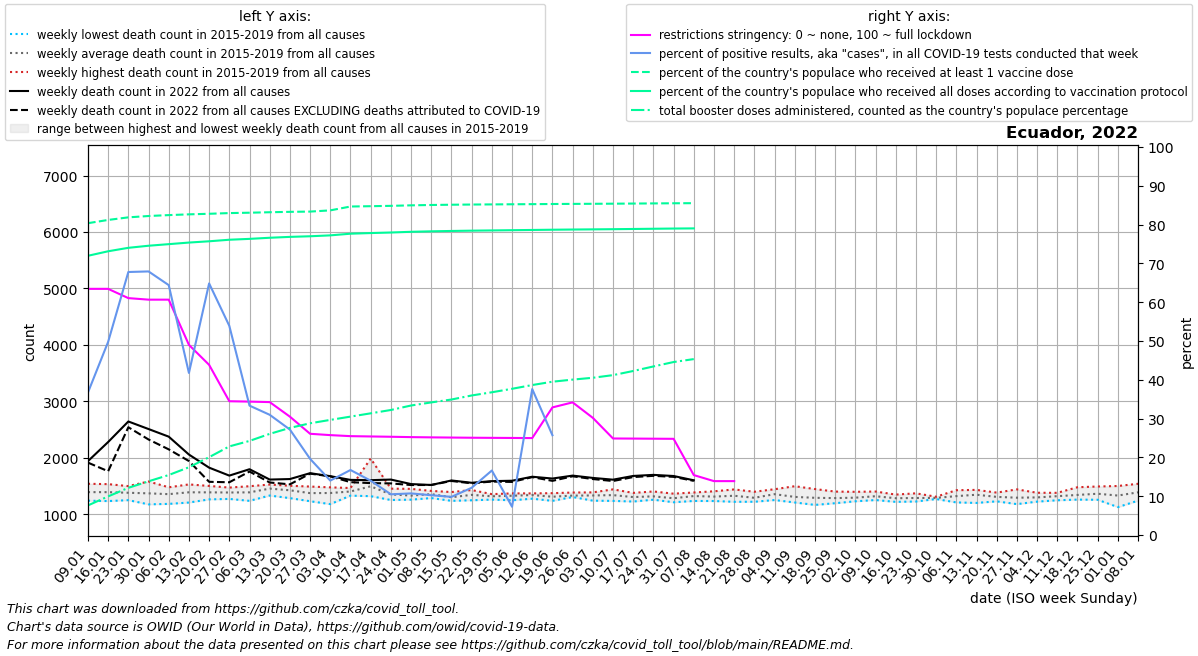

Source data for this figure (header and first rows):
date, location, time_unit, time, deaths_2010_all_ages, deaths_2011_all_ages, deaths_2012_all_ages, deaths_2013_all_ages, deaths_2014_all_ages, deaths_2015_all_ages, deaths_2016_all_ages, deaths_2017_all_ages, deaths_2018_all_ages, deaths_2019_all_ages, deaths_2020_all_ages, deaths_2021_all_ages, deaths_2022_all_ages, new_deaths, new_cases_smoothed, new_tests_smoothed, positive_test_percent, stringency_index, people_vaccinated, people_fully_vaccinated
2022-01-09, Ecuador, weekly, 1, , , , , , 1327, 1241, 1351, 1502, 1540, 1370, 2006, 1941, 26.0, 12043, 32918, 36.72, 63.43, 14301246, 12806230
2022-01-16, Ecuador, weekly, 2, , , , , , 1234, 1270, 1426, 1496, 1534, 1566, 2194, 2280, 518.0, 36366, 70752, 49.79, 63.43, 14449861, 13013206
2022-01-23, Ecuador, weekly, 3, , , , , , 1305, 1250, 1359, 1492, 1499, 1517, 2342, 2644, 102.0, 60711, 89726, 67.77, 61.05, 14568316, 13171288
2022-01-30, Ecuador, weekly, 4, , , , , , 1176, 1265, 1303, 1581, 1528, 1461, 2209, 2510, 185.0, 50904, 74990, 67.92, 60.65, 14630285, 13266826
2022-02-06, Ecuador, weekly, 5, , , , , , 1184, 1339, 1364, 1418, 1478, 1361, 2234, 2375, 225.0, 44725, 69428, 64.39, 60.65, 14671515, 13339457
2022-02-13, Ecuador, weekly, 6, , , , , , 1208, 1391, 1423, 1395, 1529, 1429, 2214, 2058, 115.0, 23810, 56039, 41.76, 49, 14706683, 13412589
2022-02-20, Ecuador, weekly, 7, , , , , , 1301, 1264, 1400, 1502, 1475, 1508, 2252, 1826, 251.0, 28879, 44536, 64.83, 43.85, 14732385, 13471358
2022-02-27, Ecuador, weekly, 8, , , , , , 1272, 1291, 1473, 1451, 1441, 1479, 2276, 1685, 118.0, 19504, 36300, 53.9, 34.48, 14764208, 13541855
2022-03-06, Ecuador, weekly, 9, , , , , , 1238, 1327, 1497, 1413, 1467, 1544, 2221, 1798, 41.0, 8810, 26536, 33.34, 34.38, 14781554, 13581738
2022-03-13, Ecuador, weekly, 10, , , , , , 1332, 1470, 1527, 1432, 1513, 1440, 2423, 1615, 52.0, 9754, 31200, 30.98, 34.25, 14803164, 13632784
2022-03-20, Ecuador, weekly, 11, , , , , , 1286, 1434, 1500, 1399, 1505, 1473, 2634, 1624, 94.0, 7112, 26192, 27.17, 30.5, 14821384, 13673055
2022-03-27, Ecuador, weekly, 12, , , , , , 1231, 1389, 1491, 1283, 1480, 1525, 2713, 1728, 8.0, 5462, 27734, 19.63, 26.09, 14833073, 13701421
2022-04-03, Ecuador, weekly, 13, , , , , , 1180, 1466, 1477, 1330, 1430, 3766, 2856, 1675, 3.0, 3713, 26172, 14.03, 25.74, 14888953, 13742435
2022-04-10, Ecuador, weekly, 14, , , , , , 1330, 1399, 1441, 1383, 1465, 7227, 3049, 1609, 40.0, 3514, 20976, 16.76, 25.48, 15065266, 13819032
2022-04-17, Ecuador, weekly, 15, , , , , , 1321, 1987, 1411, 1369, 1389, 6404, 3145, 1604, 52.0, 2557, 18288, 14.01, 25.4, 15080492, 13847987
2022-04-24, Ecuador, weekly, 16, , , , , , 1253, 1302, 1454, 1334, 1417, 4480, 3267, 1615, 68.0, 1818, 17337, 10.49, 25.32, 15096240, 13873603
2022-05-01, Ecuador, weekly, 17, , , , , , 1310, 1259, 1321, 1316, 1450, 3487, 3091, 1535, 17.0, 1616, 15116, 10.72, 25.23, 15119395, 13906116
2022-05-08, Ecuador, weekly, 18, , , , , , 1287, 1363, 1363, 1356, 1414, 2845, 2897, 1519, 0.0, 1280, 12408, 10.26, 25.17, 15136165, 13927972
2022-05-15, Ecuador, weekly, 19, , , , , , 1288, 1238, 1394, 1274, 1315, 2614, 2580, 1599, 9.0, 1360, 13865, 9.834, 25.12, 15147816, 13944590
2022-05-22, Ecuador, weekly, 20, , , , , , 1335, 1248, 1352, 1429, 1355, 2311, 2386, 1558, 10.0, 1726, 14188, 12.18, 25.07, 15156331, 13958410
2022-05-29, Ecuador, weekly, 21, , , , , , 1340, 1260, 1357, 1286, 1349, 2186, 2185, 1587, 7.0, 2359, 14190, 16.62, 25.04, 15162414, 13969112
2022-06-05, Ecuador, weekly, 22, , , , , , 1366, 1293, 1362, 1248, 1370, 2117, 2001, 1594, 21.0, 2282, 34002, 7.29, 25.01, 15168493, 13980009
2022-06-12, Ecuador, weekly, 23, , , , , , 1345, 1276, 1364, 1370, 1350, 2085, 1980, 1665, 7.0, 8747, 24255, 37.61, 24.98, 15174285, 13990480
2022-06-19, Ecuador, weekly, 24, , , , , , 1238, 1242, 1344, 1357, 1374, 2179, 1934, 1633, 41.0, 6962, 21894, 25.71, 32.89, 15180532, 14001368
2022-06-26, Ecuador, weekly, 25, , , , , , 1322, 1333, 1306, 1309, 1385, 2147, 1916, 1685, 12.0, 5589, , , 34.18, 15185751, 14010132
2022-07-03, Ecuador, weekly, 26, , , , , , 1318, 1241, 1342, 1388, 1377, 2136, 1829, 1644, 20.0, 8323, , , 30.19, 15190416, 14017804
2022-07-10, Ecuador, weekly, 27, , , , , , 1291, 1237, 1313, 1415, 1441, 2241, 1885, 1613, 24.0, 9055, , , 24.88, 15195266, 14025937
2022-07-17, Ecuador, weekly, 28, , , , , , 1243, 1226, 1379, 1368, 1308, 2428, 1815, 1679, 20.0, 9542, , , 24.85, 15201361, 14035441
2022-07-24, Ecuador, weekly, 29, , , , , , 1285, 1258, 1317, 1324, 1404, 2533, 1745, 1698, 17.0, 16357, , , 24.82, 15207782, 14045395
2022-07-31, Ecuador, weekly, 30, , , , , , 1213, 1248, 1312, 1283, 1365, 2567, 1767, 1678, 15.0, 16366, , , 24.79, 15214374, 14055440
2022-08-07, Ecuador, weekly, 31, , , , , , 1236, 1243, 1386, 1376, 1372, 2539, 1624, 1602, 10.0, 12527, , , 15.44, 15219102, 14062314
2022-08-14, Ecuador, weekly, 32, , , , , , 1235, 1308, 1262, 1355, 1407, 2480, 1589, , 0.0, 3831, , , 13.89, , 
2022-08-21, Ecuador, weekly, 33, , , , , , 1221, 1238, 1306, 1440, 1436, 2376, 1550, , 1.0, 5911, , , 13.89, , 
2022-08-28, Ecuador, weekly, 34, , , , , , 1252, 1267, 1222, 1318, 1399, 2195, 1616, , , , , , , , 
2022-09-04, Ecuador, weekly, 35, , , , , , 1252, 1346, 1294, 1444, 1444, 2080, 1572, , , , , , , , 
2022-09-11, Ecuador, weekly, 36, , , , , , 1209, 1213, 1258, 1361, 1497, 2069, 1528, , , , , , , , 
2022-09-18, Ecuador, weekly, 37, , , , , , 1166, 1245, 1227, 1373, 1447, 1947, 1546, , , , , , , , 
2022-09-25, Ecuador, weekly, 38, , , , , , 1196, 1280, 1259, 1296, 1402, 1880, 1497, , , , , , , , 
2022-10-02, Ecuador, weekly, 39, , , , , , 1240, 1250, 1230, 1352, 1398, 1782, 1609, , , , , , , , 
2022-10-09, Ecuador, weekly, 40, , , , , , 1252, 1309, 1310, 1403, 1325, 1700, 1498, , , , , , , , 
2022-10-16, Ecuador, weekly, 41, , , , , , 1234, 1303, 1220, 1315, 1349, 1828, 1552, , , , , , , , 
2022-10-23, Ecuador, weekly, 42, , , , , , 1226, 1226, 1293, 1326, 1371, 1717, 1477, , , , , , , , 
2022-10-30, Ecuador, weekly, 43, , , , , , 1278, 1270, 1285, 1311, 1306, 1757, 1472, , , , , , , , 
2022-11-06, Ecuador, weekly, 44, , , , , , 1210, 1282, 1319, 1370, 1426, 1680, 1472, , , , , , , , 
2022-11-13, Ecuador, weekly, 45, , , , , , 1201, 1395, 1309, 1394, 1432, 1670, 1583, , , , , , , , 
2022-11-20, Ecuador, weekly, 46, , , , , , 1229, 1303, 1288, 1337, 1384, 1763, 1607, , , , , , , , 
2022-11-27, Ecuador, weekly, 47, , , , , , 1180, 1242, 1261, 1344, 1441, 1809, 1592, , , , , , , , 
2022-12-04, Ecuador, weekly, 48, , , , , , 1224, 1232, 1325, 1331, 1381, 1714, 1529, , , , , , , , 
2022-12-11, Ecuador, weekly, 49, , , , , , 1248, 1295, 1329, 1380, 1350, 1796, 1642, , , , , , , , 
2022-12-18, Ecuador, weekly, 50, , , , , , 1260, 1267, 1260, 1447, 1479, 1665, 1648, , , , , , , , 
2022-12-25, Ecuador, weekly, 51, , , , , , 1257, 1370, 1341, 1492, 1359, 1779, 1735, , , , , , , , 
2023-01-01, Ecuador, weekly, 52, , , , , , 1242, 1447, 1342, 1501, 1127, 1777, 1795, , , , , , , , 
2023-01-08, Ecuador, weekly, 1, , , , , 1327, 1242, 1351, 1502, 1540, 1370, 1913, 1941, , , , , , , , 
